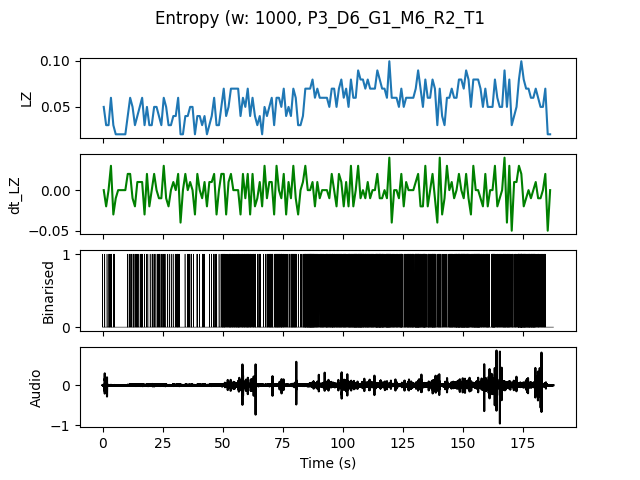

The data file committed next to this chart (first rows):
, t0, LZ, dt_LZ, IOI
0.0, 0.0, 0.04983, 0.0, 0.5
1.0, 1.0, 0.0299, -0.01993, 1.0
2.0, 2.0, 0.0299, 0.0, 0.5
3.0, 3.0, 0.05979, 0.0299, 0.3333
4.0, 4.0, 0.0299, -0.0299, 0.5
5.0, 5.0, 0.01993, -0.009966, 0.0
6.0, 6.0, 0.01993, 0.0, 0.0
7.0, 7.0, 0.01993, 0.0, 0.0
8.0, 8.0, 0.01993, 0.0, 0.0
9.0, 9.0, 0.01993, 0.0, 0.0
10.0, 10.0, 0.03986, 0.01993, 0.5
11.0, 11.0, 0.05979, 0.01993, 0.5
12.0, 12.0, 0.04983, -0.009966, 0.3333
13.0, 13.0, 0.0299, -0.01993, 0.5
14.0, 14.0, 0.03986, 0.009966, 0.5
15.0, 15.0, 0.04983, 0.009966, 0.5
16.0, 16.0, 0.05979, 0.009966, 0.3333
17.0, 17.0, 0.0299, -0.0299, 1.0
18.0, 18.0, 0.04983, 0.01993, 0.5
19.0, 19.0, 0.0299, -0.01993, 1.0
20.0, 20.0, 0.0299, 0.0, 1.0
21.0, 21.0, 0.04983, 0.01993, 0.5
22.0, 22.0, 0.04983, 0.0, 0.5
23.0, 23.0, 0.03986, -0.009966, 0.3333
24.0, 24.0, 0.0299, -0.009966, 1.0
25.0, 25.0, 0.05979, 0.0299, 0.3333
26.0, 26.0, 0.04983, -0.009966, 0.5
27.0, 27.0, 0.0299, -0.01993, 1.0
28.0, 28.0, 0.0299, 0.0, 1.0
29.0, 29.0, 0.03986, 0.009966, 1.0
30.0, 30.0, 0.03986, 0.0, 0.5
31.0, 31.0, 0.05979, 0.01993, 0.25
32.0, 32.0, 0.01993, -0.03986, 0.0
33.0, 33.0, 0.01993, 0.0, 0.0
34.0, 34.0, 0.03986, 0.01993, 1.0
35.0, 35.0, 0.03986, 0.0, 0.5
36.0, 36.0, 0.04983, 0.009966, 0.5
37.0, 37.0, 0.04983, 0.0, 0.5
38.0, 38.0, 0.01993, -0.0299, 0.0
39.0, 39.0, 0.03986, 0.01993, 0.5
40.0, 40.0, 0.03986, 0.0, 1.0
41.0, 41.0, 0.0299, -0.009966, 0.5
42.0, 42.0, 0.03986, 0.009966, 1.0
43.0, 43.0, 0.01993, -0.01993, 0.0
44.0, 44.0, 0.0299, 0.009966, 1.0
45.0, 45.0, 0.03986, 0.009966, 1.0
46.0, 46.0, 0.05979, 0.01993, 0.3333
47.0, 47.0, 0.0299, -0.0299, 1.0
48.0, 48.0, 0.0299, 0.0, 1.0
49.0, 49.0, 0.04983, 0.01993, 0.3333
50.0, 50.0, 0.06976, 0.01993, 0.1667
51.0, 51.0, 0.03986, -0.0299, 0.5
52.0, 52.0, 0.04983, 0.009966, 0.3333
53.0, 53.0, 0.06976, 0.01993, 0.25
54.0, 54.0, 0.06976, 0.0, 0.25
55.0, 55.0, 0.06976, 0.0, 0.25
56.0, 56.0, 0.06976, 0.0, 0.1667
57.0, 57.0, 0.03986, -0.0299, 0.5
58.0, 58.0, 0.05979, 0.01993, 0.25
59.0, 59.0, 0.04983, -0.009966, 0.25
... 127 more rows
